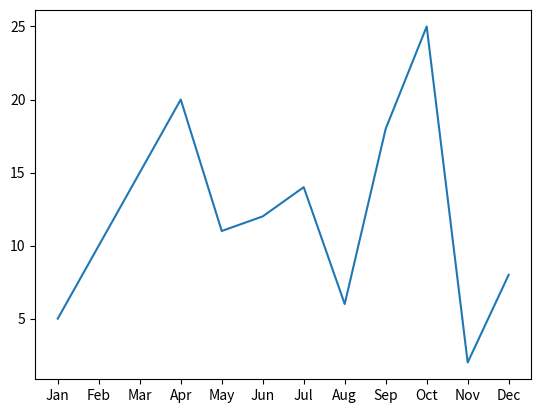

Write Python code to recreate this figure.
# -------------------------------------------------  
# This code borrowed from  
# YouTube Channel: Bro Code  
# https://www.youtube.com/watch?v=c9vhHUGdav0  
# -------------------------------------------------  
# NOTE: His own code was simpler.../  
#       and, therefore, was uniquely adapted by me.  
# -------------------------------------------------  
# CREATED: 200626 02:18 AM GMT  
# UPDATED: 200626 03:00 AM GMT  
# -------------------------------------------------  

# Explanation:  

# This code outputs a straight line graph...;  
# which shows up in the form of numerous V shapes;  
# that extend going across the page, horizontally.  

# This is because the data both grows and shrinks in size,  
# ranging from the lowest point: 2;  
# and, going up to the highest point: 25.  

# -(In my next version B...;  
# I have deliberately switched the axes around:    
# y to become x/x to become y;     
# so, in that particular case,   
# the data is being plotted going vertically upwards, instead.)-    

# ==================================================  

import matplotlib.pyplot as plt  

y=[5,10,15,20,11,12,14,6,18,25,2,8]  
x=["Jan","Feb","Mar","Apr","May","Jun","Jul","Aug","Sep","Oct","Nov","Dec"]  

# NOTE: All I did to the above code was simply change: x to say y/y to say x;
#       and, this change will output instead of horizontal lines/vertical lines.

plt.plot(x,y)  
plt.show()  
